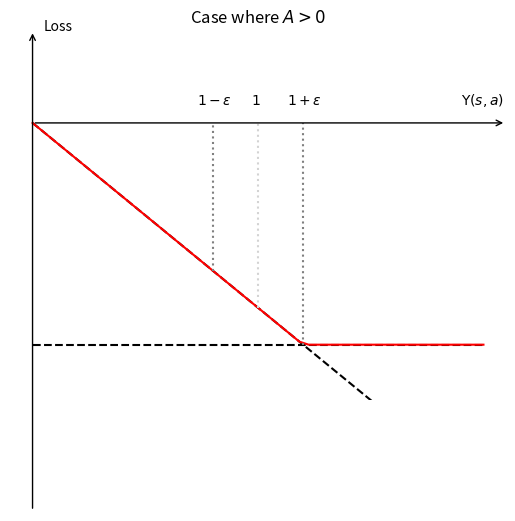

Write the Python code that produced this figure.
import matplotlib.pyplot as plt
import numpy as np

fig, ax = plt.subplots()

r = np.linspace(0,2,50)
clipped = np.maximum(-r, -1.2)

ax.plot(r,-r, "k--")
ax.plot(r, -1.2*np.ones_like(r), "k--")
ax.plot(r, clipped, 'r')

ax.plot([0.8,0.8],[-0.8,0], ':', color='gray')
ax.plot([1.0,1.0],[-1.0,0], ':', color='lightgray')
ax.plot([1.2,1.2],[-1.2,0], ":", color='gray')


ax.annotate("$1 + \\epsilon$", xy=(1.13, 0.1))
ax.annotate("$1 - \\epsilon$", xy=(0.73, 0.1))
ax.annotate("$1$", xy=(0.97, 0.1))
ax.annotate("$\\Upsilon (s,a)$", xy=(1.9, 0.1))
ax.annotate("Loss", xy=(0.05, 0.5))

ax.annotate("", xy=(2.1, 0), xytext=(0, 0),
             arrowprops=dict(arrowstyle="->"))
ax.annotate("", xy=(0, 0.5), xytext=(0,-2.1),
             arrowprops=dict(arrowstyle="->"))

ax.set_ylabel('Loss')
ax.set_xticks([0,0.8,1,1.2])
ax.set_yticks([0])
ax.set_yticklabels(['0'])
ax.set_xticklabels(['0', '$1-\\epsilon$', '1', '$1 + \\epsilon$'])
ax.set_title("Case where $A > 0$")
ax.set_xlabel("$\\Upsilon (s,a)$")

plt.axis('off')
ax.axis([-0.1,2.1,-1.5,0.5])

plt.show()
fig.savefig('toto.svg')